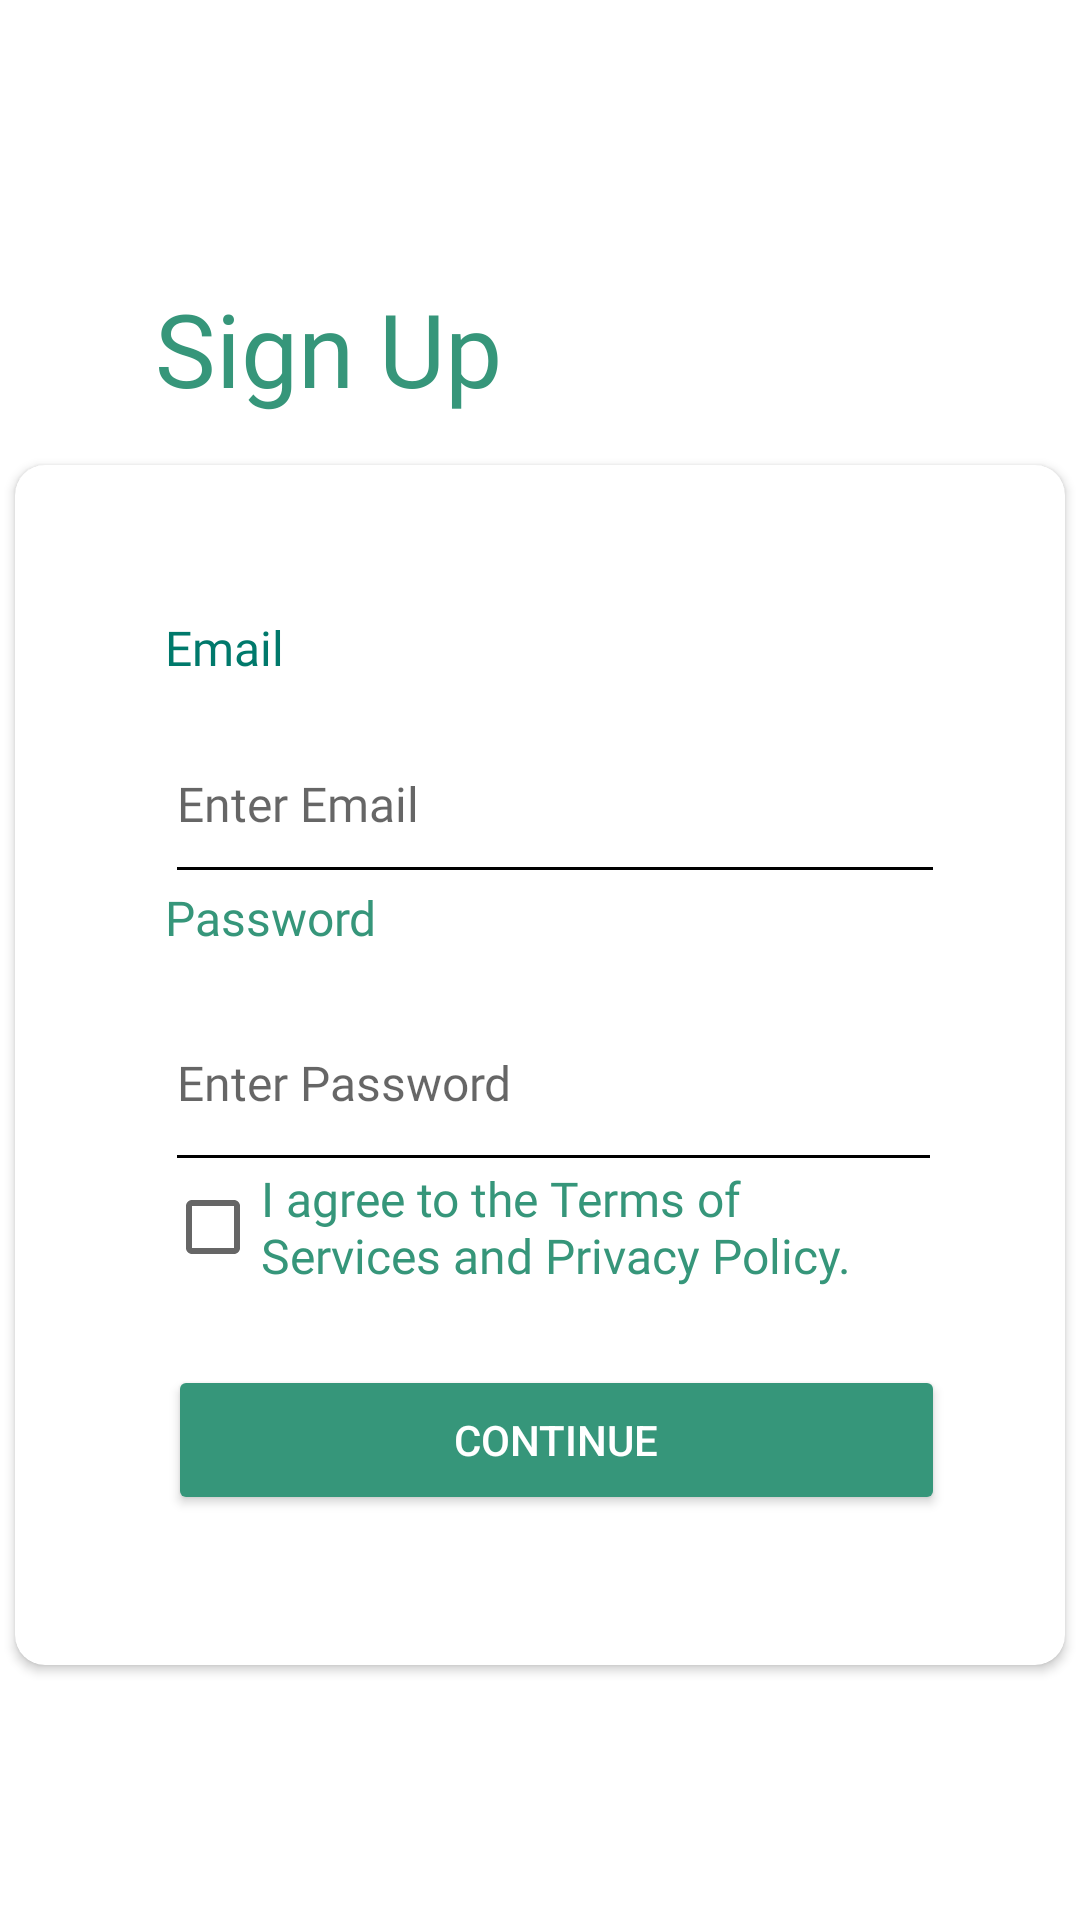

Android layout source for this screen:
<!-- AndroidManifest.xml: application theme Theme.FitnessApp -->
<!-- res/layout/activity_sign_up_page.xml -->
<?xml version="1.0" encoding="utf-8"?>
<androidx.constraintlayout.widget.ConstraintLayout xmlns:android="http://schemas.android.com/apk/res/android"
    xmlns:app="http://schemas.android.com/apk/res-auto"
    xmlns:tools="http://schemas.android.com/tools"
    android:layout_width="match_parent"
    android:layout_height="match_parent"
    tools:context=".SignUpPage">

    <TextView
        android:id="@+id/Sigup"
        android:layout_width="wrap_content"
        android:layout_height="wrap_content"
        android:layout_marginStart="68dp"
        android:layout_marginTop="94dp"
        android:layout_marginEnd="209dp"
        android:layout_marginBottom="17dp"
        android:fontFamily="@font/quicksand_bold"
        android:text="Sign Up"
        android:textColor="@color/green2"
        android:textSize="34sp"
        app:layout_constraintBottom_toTopOf="@+id/signUpcard"
        app:layout_constraintEnd_toEndOf="parent"
        app:layout_constraintStart_toStartOf="parent"
        app:layout_constraintTop_toTopOf="parent" />

    <androidx.cardview.widget.CardView
        android:id="@+id/signUpcard"
        android:layout_width="350dp"
        android:layout_height="400dp"
        android:layout_marginTop="155dp"
        app:cardBackgroundColor="@color/white"
        app:cardCornerRadius="10dp"
        app:layout_constraintEnd_toEndOf="parent"
        app:layout_constraintStart_toStartOf="parent"
        app:layout_constraintTop_toTopOf="parent">

        <TextView
            android:id="@+id/textEmail"
            android:layout_width="wrap_content"
            android:layout_height="wrap_content"
            android:layout_marginStart="50dp"
            android:layout_marginTop="50dp"
            android:layout_marginEnd="40dp"
            android:fontFamily="@font/asap_bold"
            android:text="Email"
            android:textColor="#00796B"
            android:textSize="16sp" />

        <com.google.android.material.textfield.TextInputEditText
            android:layout_width="match_parent"
            android:layout_height="63dp"
            android:layout_marginStart="50dp"
            android:layout_marginTop="80dp"
            android:layout_marginEnd="40dp"
            android:backgroundTint="@color/black"
            android:fontFamily="@font/asap_bold"
            android:hint="Enter Email"
            android:textSize="16sp" />

        <TextView
            android:id="@+id/textView19"
            android:layout_width="wrap_content"
            android:layout_height="wrap_content"
            android:layout_marginStart="50dp"
            android:layout_marginTop="140dp"
            android:layout_marginEnd="40dp"
            android:fontFamily="@font/asap_bold"
            android:text="Password"
            android:textColor="@color/green2"
            android:textSize="16sp" />

        <EditText
            android:id="@+id/editTextPassword"
            android:layout_width="259dp"
            android:layout_height="69dp"
            android:layout_marginStart="50dp"
            android:layout_marginTop="170dp"
            android:layout_marginEnd="40dp"
            android:backgroundTint="@color/black"
            android:ems="10"
            android:fontFamily="@font/asap_bold"
            android:hint="Enter Password"
            android:inputType="textPassword"
            android:textSize="16sp" />



        <Button
            android:layout_width="259dp"
            android:layout_height="50dp"
            android:layout_marginLeft="51dp"
            android:layout_marginTop="300dp"
            android:backgroundTint="@color/green2"
            android:text="Continue"
            android:textColor="@color/white" />

        <CheckBox
            android:id="@+id/checkBox"
            android:layout_width="256dp"
            android:layout_height="wrap_content"
            android:layout_marginStart="50dp"
            android:layout_marginTop="230dp"
            android:layout_marginEnd="58dp"
            android:fontFamily="@font/asap_bold"
            android:text="I agree to the Terms of Services and Privacy Policy."
            android:textColor="@color/green2"
            android:textSize="16dp"
            app:layout_constraintEnd_toEndOf="parent"
            app:layout_constraintStart_toStartOf="parent" />


    </androidx.cardview.widget.CardView>


    <TextView
        android:id="@+id/signup"
        android:layout_width="wrap_content"
        android:layout_height="wrap_content"
        android:layout_marginStart="68dp"
        android:layout_marginTop="47dp"
        android:layout_marginEnd="68dp"
        android:layout_marginBottom="111dp"
        android:fontFamily="@font/asap_bold"
        android:text="Have an account? "
        android:textColor="@color/black"
        android:textSize="16dp"
        app:layout_constraintBottom_toBottomOf="parent"
        app:layout_constraintEnd_toEndOf="parent"
        app:layout_constraintHorizontal_bias="0.291"
        app:layout_constraintStart_toStartOf="parent"
        app:layout_constraintTop_toBottomOf="@+id/signUpcard" />

    <TextView
        android:id="@+id/signup2"
        android:layout_width="wrap_content"
        android:layout_height="wrap_content"
        android:layout_marginStart="68dp"
        android:layout_marginTop="48dp"
        android:layout_marginEnd="68dp"
        android:layout_marginBottom="111dp"
        android:fontFamily="@font/asap_bold"
        android:text="Sign In"
        android:textColor="@color/green2"
        android:textCursorDrawable="@color/blue4main"
        android:textSize="16dp"
        app:layout_constraintBottom_toBottomOf="parent"
        app:layout_constraintEnd_toEndOf="parent"
        app:layout_constraintHorizontal_bias="0.82"
        app:layout_constraintStart_toStartOf="parent"
        app:layout_constraintTop_toBottomOf="@+id/signUpcard" />


</androidx.constraintlayout.widget.ConstraintLayout>
<!-- resources referenced by this layout -->
<resources>
  <color name="black">#FF000000</color>
  <color name="blue4main">#7EB7FE</color>
  <color name="green2">#36967A</color>
  <color name="white">#FFFFFFFF</color>
  <style name="Theme.FitnessApp" parent="Theme.MaterialComponents.DayNight.DarkActionBar">
          
          <item name="colorPrimary">@color/green4main</item>
          <item name="colorPrimaryVariant">@color/black</item>
          <item name="colorOnPrimary">@color/white</item>
          
  
          
          <item name="colorSecondary">@color/blue4main</item>
          <item name="colorSecondaryVariant">@color/teal_700</item>
          <item name="colorOnSecondary">@color/black</item>
          
          <item name="android:statusBarColor" tools:targetApi="l">?attr/colorPrimaryVariant</item>
          
      </style>
  <color name="green4main">#27D8A1</color>
  <color name="teal_700">#FF018786</color>
</resources>
